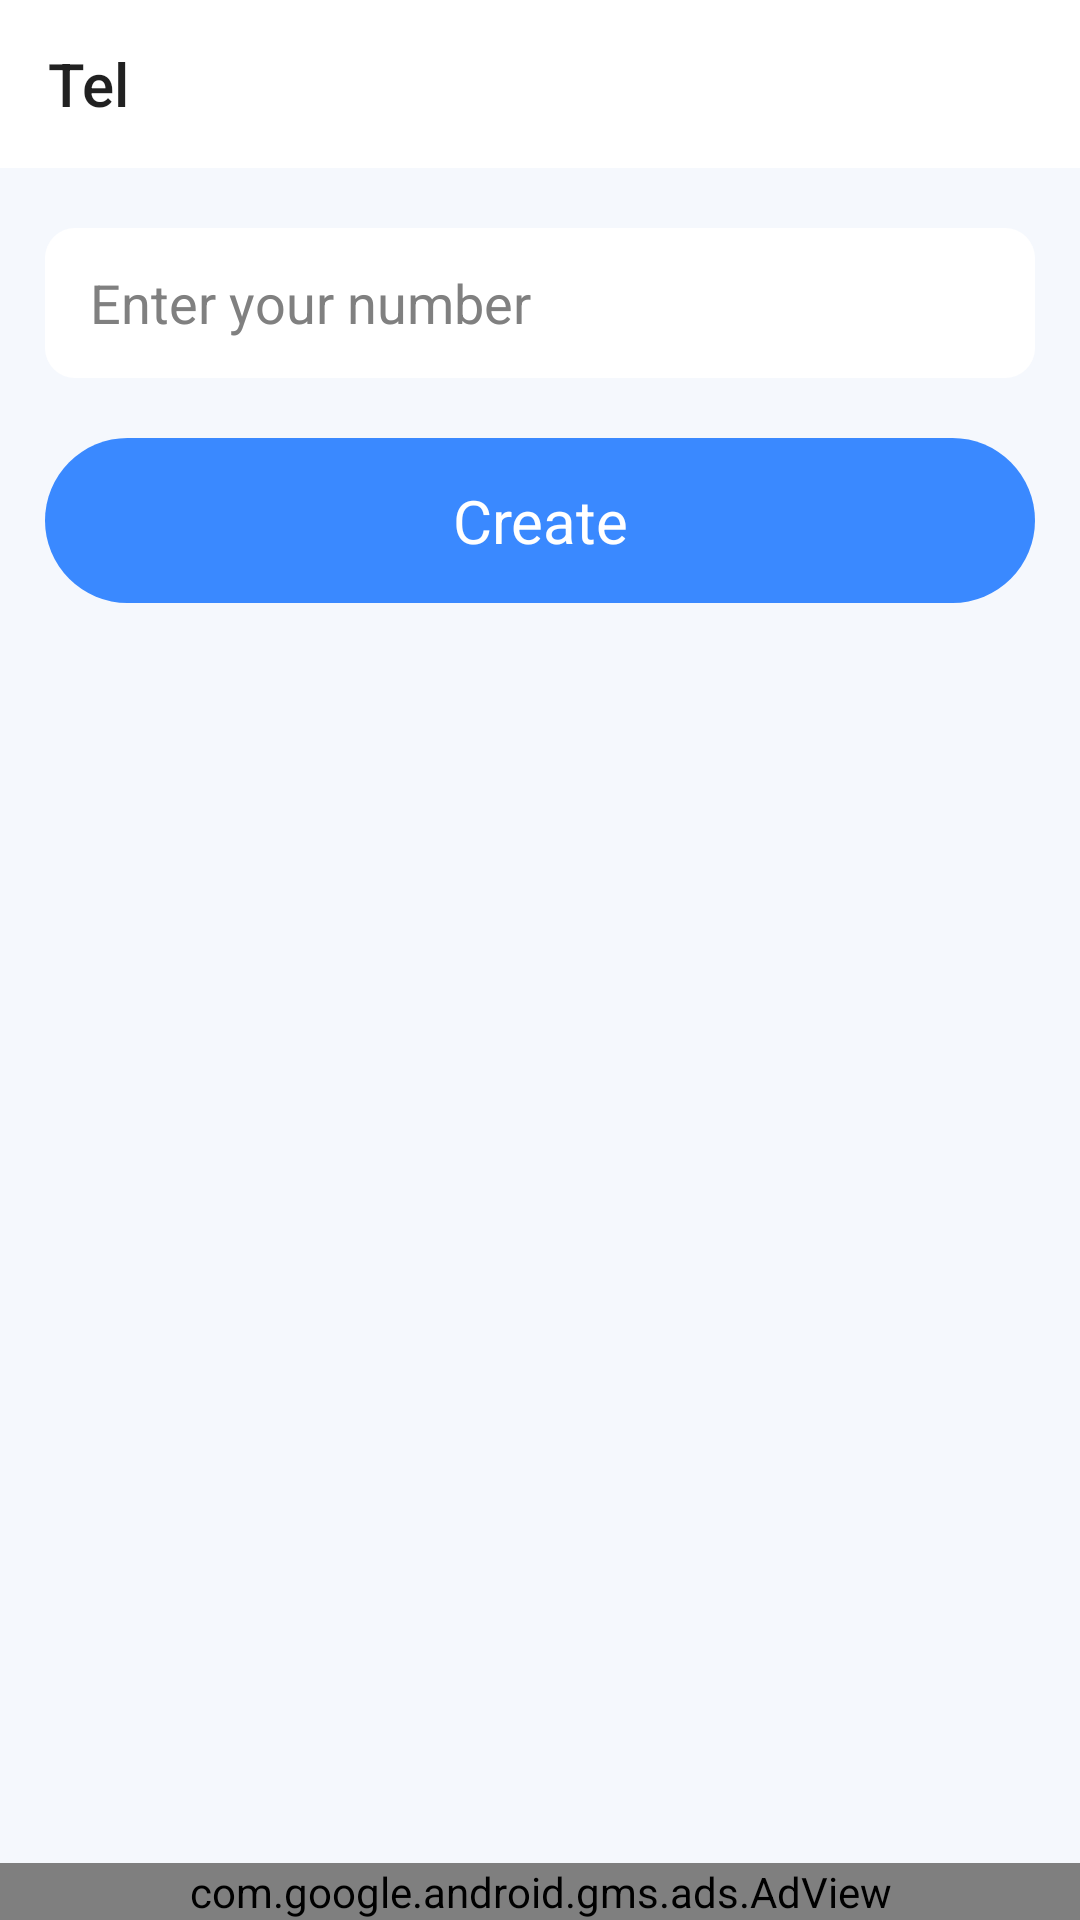

This screen was rendered from an Android layout file. Write that file and the resources it references.
<!-- AndroidManifest.xml: application theme Theme.QRBarCodeScanner -->
<!-- res/layout/activity_tel.xml -->
<?xml version="1.0" encoding="utf-8"?>
<LinearLayout xmlns:android="http://schemas.android.com/apk/res/android"
    xmlns:app="http://schemas.android.com/apk/res-auto"
    xmlns:tools="http://schemas.android.com/tools"
    android:layout_width="match_parent"
    android:layout_height="match_parent"
    android:background="?attr/background_color"
    android:orientation="vertical">

    <androidx.appcompat.widget.Toolbar
        android:id="@+id/toolbar"
        android:layout_width="match_parent"
        android:layout_height="wrap_content"
        android:background="?attr/toolbar_bottom_card"
        app:title="@string/tel" />

    <LinearLayout
        android:layout_width="match_parent"
        android:layout_height="0dp"
        android:layout_weight="1">

        <ScrollView
            android:layout_width="match_parent"
            android:layout_height="wrap_content"
            android:paddingBottom="15dp">

            <LinearLayout
                android:layout_width="match_parent"
                android:layout_height="wrap_content"
                android:orientation="vertical">

                <EditText
                    android:id="@+id/number"
                    android:layout_width="match_parent"
                    android:layout_height="50dp"
                    android:layout_marginLeft="15dp"
                    android:layout_marginTop="20dp"
                    android:layout_marginRight="15dp"
                    android:background="@drawable/slight_round_shap"
                    android:hint="@string/number"
                    android:inputType="number"
                    android:paddingLeft="15dp"
                    android:textColor="?attr/text_color"
                    android:textColorHint="@color/gray_bg" />


                <TextView
                    android:id="@+id/create_tel"
                    android:layout_width="match_parent"
                    android:layout_height="wrap_content"
                    android:layout_marginLeft="15dp"
                    android:layout_marginTop="20dp"
                    android:layout_marginRight="15dp"
                    android:background="@drawable/bg_button"
                    android:padding="14dp"
                    android:text="@string/create"
                    android:textAlignment="center"
                    android:textColor="@color/white"
                    android:textSize="20sp" />

            </LinearLayout>
        </ScrollView>
    </LinearLayout>

    <com.google.android.gms.ads.AdView
        android:id="@+id/adView"
        android:layout_width="match_parent"
        android:layout_height="wrap_content"
        android:layout_alignParentBottom="true"
        app:adSize="BANNER"
        app:adUnitId="@string/admob_banner_ad_id"
        app:layout_constraintBottom_toBottomOf="parent"
        app:layout_constraintLeft_toLeftOf="parent"
        app:layout_constraintRight_toRightOf="parent" />
</LinearLayout>
<!-- resources referenced by this layout -->
<resources>
  <color name="gray_bg">#808080</color>
  <color name="white">#FFFFFF</color>
  <!-- drawable bg_button (drawable) -->
  <?xml version="1.0" encoding="utf-8"?>
  <shape xmlns:android="http://schemas.android.com/apk/res/android"
      android:shape="rectangle"
      >
  
      <solid android:color="?attr/blue_button_color"/>
      <corners android:radius="50dp"/>
  
  </shape>
  <!-- drawable slight_round_shap (drawable) -->
  <?xml version="1.0" encoding="utf-8"?>
  <shape xmlns:android="http://schemas.android.com/apk/res/android">
      <solid android:color="?attr/toolbar_bottom_card"/>
  
      <corners android:radius="10dp"/>
      <padding android:left="0dp" android:top="0dp" android:right="0dp" android:bottom="0dp" />
  </shape>
  <string name="admob_banner_ad_id">ca-app-pub-3940256099942544/6300978111</string>
  <string name="create">Create</string>
  <string name="number">Enter your number</string>
  <string name="tel">Tel</string>
  <style name="Theme.QRBarCodeScanner" parent="Theme.AppCompat.Light.NoActionBar">
          
          <item name="colorPrimary">@color/purple_500</item>
          <item name="colorPrimaryVariant">@color/purple_700</item>
          <item name="colorOnPrimary">@color/white</item>
  
          <item name="background_color"> @color/background_color_Light</item>
          <item name="toolbar_bottom_card">@color/toolbar_bottom_card</item>
          <item name="text_color">@color/black</item>
          <item name="blue_button_color">@color/blue_button_color</item>
          <item name="icon_color">@color/blue_button_color</item>
          
          <item name="colorSecondary">@color/teal_200</item>
          <item name="colorSecondaryVariant">@color/teal_700</item>
          <item name="colorOnSecondary">@color/black</item>
          
          <item name="android:statusBarColor" tools:targetApi="l">?attr/colorPrimaryVariant</item>
          
      </style>
  <color name="purple_500">#FF6200EE</color>
  <color name="purple_700">#FF3700B3</color>
  <color name="background_color_Light">#F5F8FD</color>
  <color name="toolbar_bottom_card">#FFFFFF</color>
  <color name="black">#000000</color>
  <color name="blue_button_color">#3A89FF</color>
  <color name="teal_200">#FF03DAC5</color>
  <color name="teal_700">#FF018786</color>
</resources>
